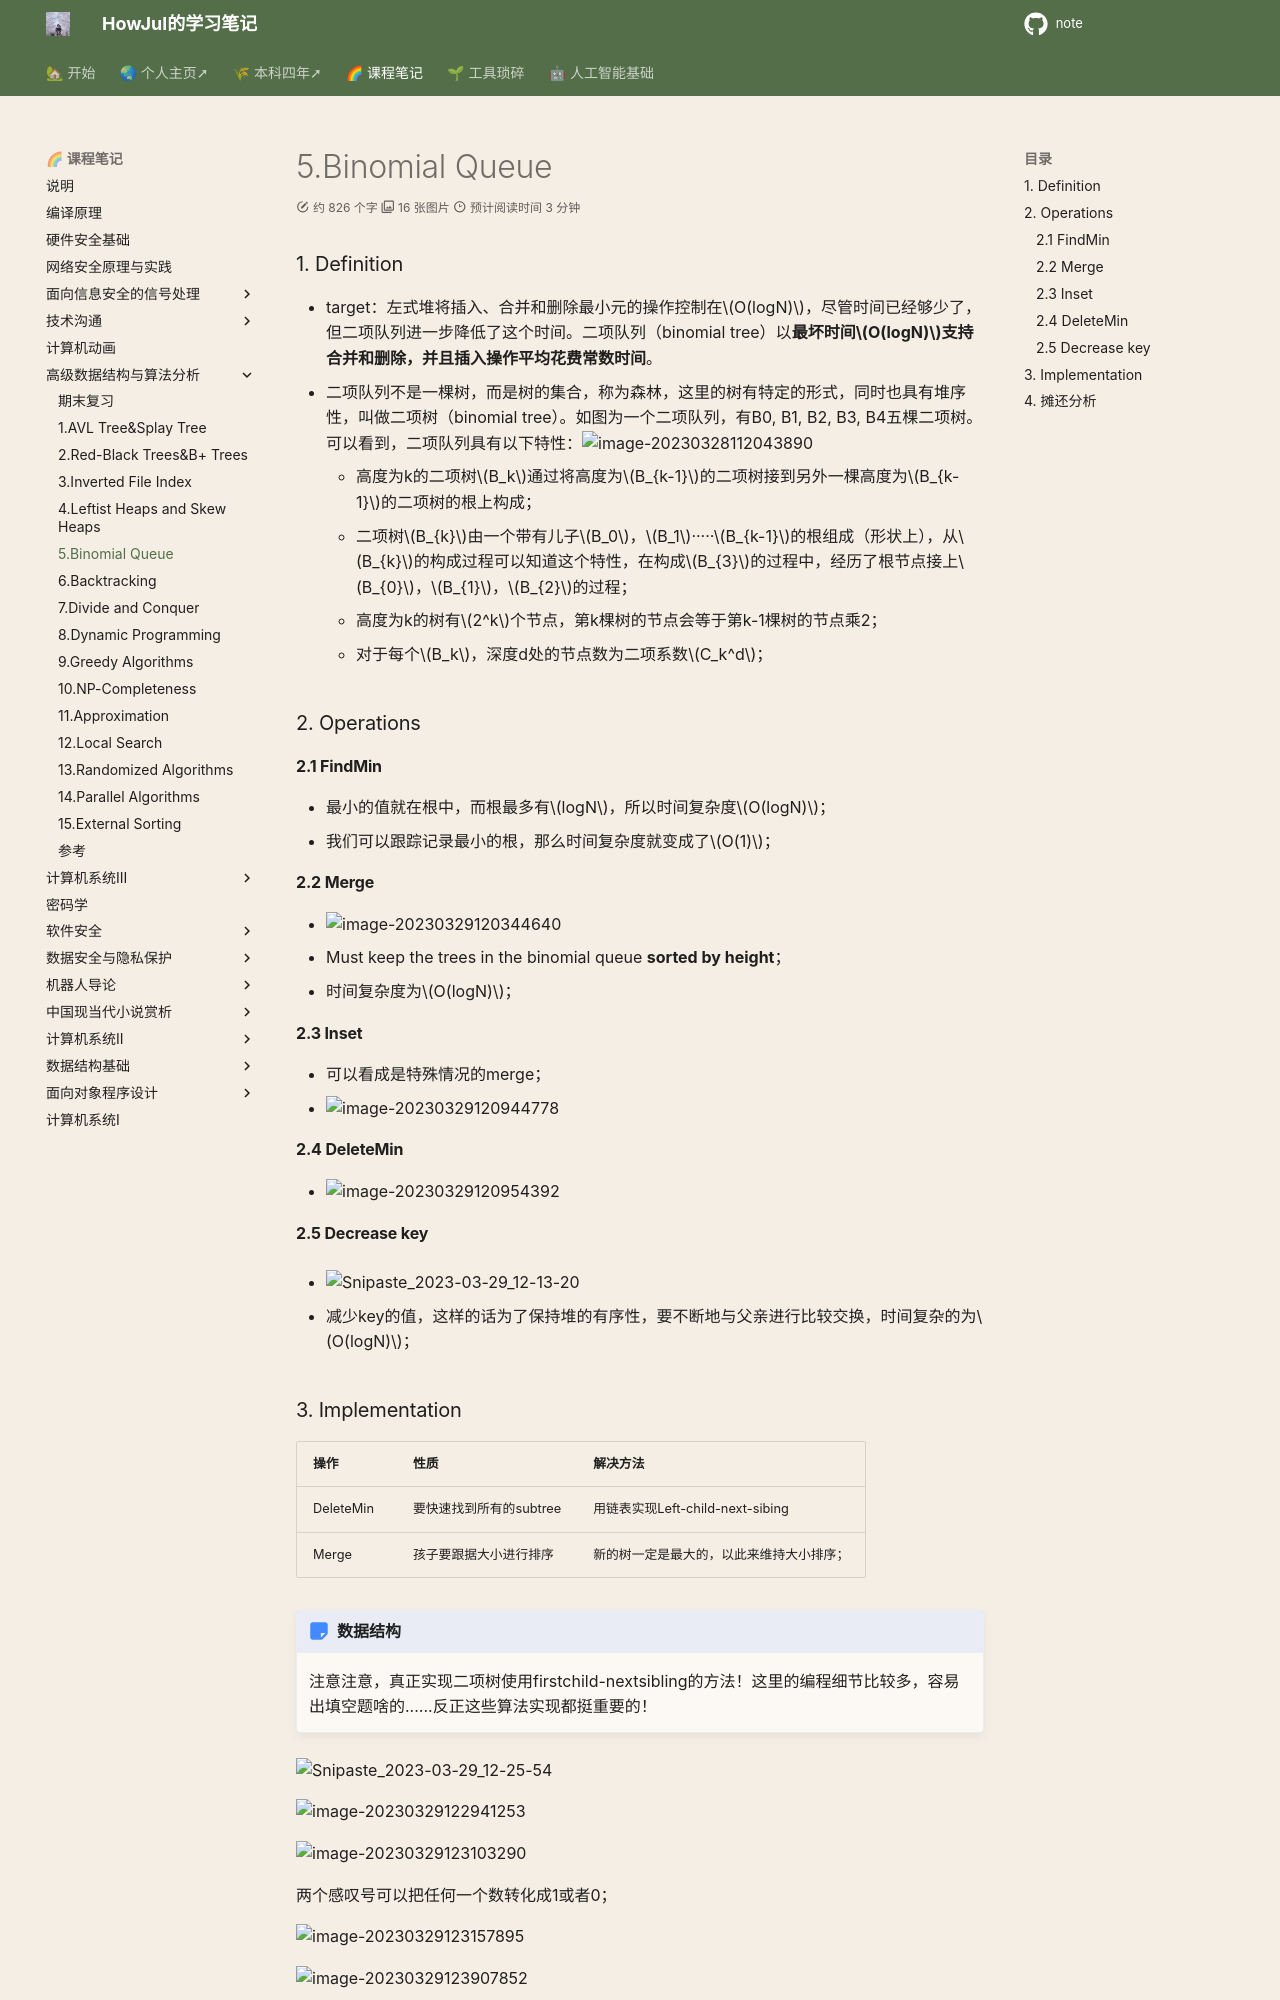

repository: howjul/note · page: ADS/5. Binomial Queue/index.html · generator: mkdocs

---
comments: true
---
### 1. Definition

- target：左式堆将插入、合并和删除最小元的操作控制在$O(logN)$，尽管时间已经够少了，但二项队列进一步降低了这个时间。二项队列（binomial tree）以**最坏时间$O(logN)$支持合并和删除，并且插入操作平均花费常数时间**。
- 二项队列不是一棵树，而是树的集合，称为森林，这里的树有特定的形式，同时也具有堆序性，叫做二项树（binomial tree）。如图为一个二项队列，有B0, B1, B2, B3, B4五棵二项树。可以看到，二项队列具有以下特性：![image-20230328112043890](../img/3.23/image-20230328112043890.png)
    - 高度为k的二项树$B_k$通过将高度为$B_{k-1}$的二项树接到另外一棵高度为$B_{k-1}$的二项树的根上构成；
    - 二项树$B_{k}$由一个带有儿子$B_0$，$B_1$·····$B_{k-1}$的根组成（形状上），从$B_{k}$的构成过程可以知道这个特性，在构成$B_{3}$的过程中，经历了根节点接上$B_{0}$，$B_{1}$，$B_{2}$的过程；
    - 高度为k的树有$2^k$个节点，第k棵树的节点会等于第k-1棵树的节点乘2；
    - 对于每个$B_k$，深度d处的节点数为二项系数$C_k^d$；

### 2. Operations

#### 2.1 FindMin

- 最小的值就在根中，而根最多有$logN$，所以时间复杂度$O(logN)$；
- 我们可以跟踪记录最小的根，那么时间复杂度就变成了$O(1)$；

#### 2.2 Merge

- ![image-20230329120344640](../img/3.23/image-20230329120344640.png)
- Must keep the trees in the binomial queue **sorted by height**；
- 时间复杂度为$O(logN)$；

#### 2.3 Inset

- 可以看成是特殊情况的merge；
- ![image-20230329120944778](../img/3.23/image-20230329120944778.png)

#### 2.4 DeleteMin

- ![image-20230329120954392](../img/3.23/image-20230329120954392.png)

#### 2.5 Decrease key

- ![Snipaste_2023-03-29_12-13-20](../img/3.23/Snipaste_2023-03-29_12-13-20.png)

- 减少key的值，这样的话为了保持堆的有序性，要不断地与父亲进行比较交换，时间复杂的为$O(logN)$；
